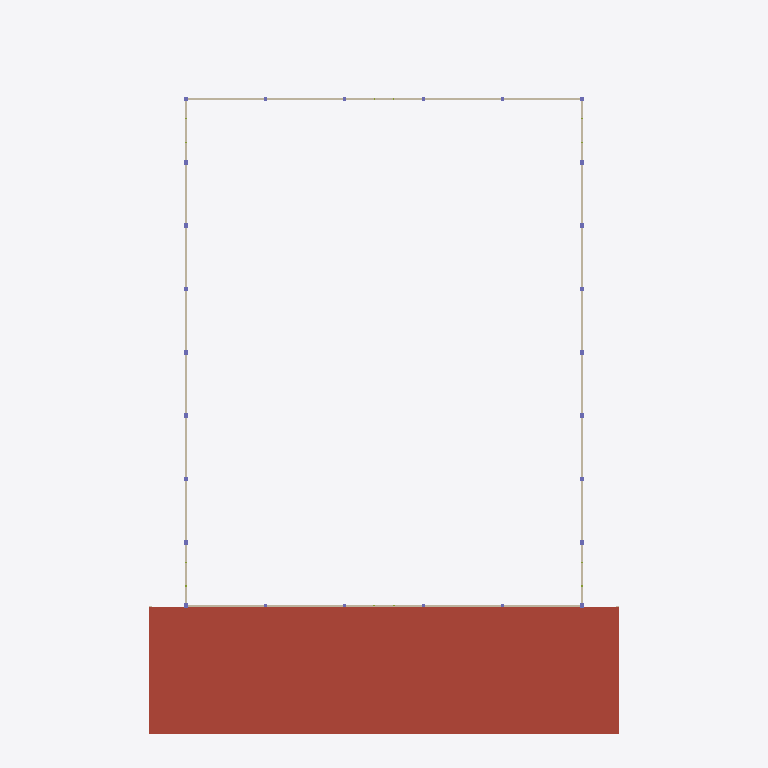
Plan cut of the same IFC building model at storey 'L04' (level 8.25 m, cut at 9.65 m), seen from above with north up, elements coloured by IFC class (only those large enough to see are counted): 4 walls (beige), 1 roof (red-brown). Cut surfaces are drawn darker.
Extent 65.9 m × 89.8 m × 19.9 m (x, y, z). Storeys (6): L00 at 0.00 m; L01 at 1.15 m; L02 at 3.84 m; L03 at 5.75 m; L04 at 8.25 m; L05 at 14.00 m. Elements (4341): 3175 IfcFurniture, 529 IfcMember, 297 IfcSlab, 110 IfcBeam, 68 IfcColumn, 68 IfcFooting, 41 IfcDoor, 38 IfcWall, 7 IfcStair, 5 IfcRamp, 1 IfcRailing, 1 IfcTransportElement.

HEADER;
FILE_DESCRIPTION(('ViewDefinition[DesignTransferView]'),'2;1');
FILE_NAME('/dev/null','2026-11-01T19:10:38+02:00',(''),(''),'IfcOpenShell 0.8.5','IfcOpenShell 0.8.5','Nobody');
FILE_SCHEMA(('IFC4'));
ENDSEC;
DATA;
#1=IFCPROJECT('1z34CXlTbA3ONPrxD6au0R',$,'3,000-Seat Church Auditorium - Coordination Concept','CONCEPT - UNVERIFIED - NOT FOR CONSTRUCTION | revision IT01-45b0e08c36',$,$,$,(#10),#5);
#12=IFCSITE('1gQIAMi959AxkVZTdUPvcM',$,'Site (not surveyed)','Zimbabwe (site not yet identified)',$,$,$,$,$,$,$,$,$,$);
#13=IFCBUILDING('1Q0HQ_tLf45wbB9dYoqHfT',$,'Church auditorium (concept)',$,$,$,$,$,$,$,$,$);
#16=IFCBUILDINGSTOREY('0iZNyLGsLCLg8zeymAxKNk',$,'L00',$,$,#27,$,'Level 00 - Ground / front of hall',$,0.0);
#28=IFCBUILDINGSTOREY('19z2qrfCHC3eP3o1dhYo4c',$,'L01',$,$,#38,$,'Level 01 - Mid cross aisle',$,1.15);
#39=IFCBUILDINGSTOREY('3PMTzEZ_j2zwl1iWrYQR1W',$,'L02',$,$,#49,$,'Level 02 - Rear platform / upper foyer',$,3.84);
#50=IFCBUILDINGSTOREY('3R_KueUFDBhQZXm9C$tqGp',$,'L03',$,$,#60,$,'Level 03 - Low roofs / hall structure',$,5.75);
#61=IFCBUILDINGSTOREY('30X08aB61CTP4xVrvMBhWf',$,'L04',$,$,#71,$,'Level 04 - Foyer roof',$,8.25);
#72=IFCBUILDINGSTOREY('2vs0W8div9ZhZoJ6t5vBf4',$,'L05',$,$,#82,$,'Level 05 - Hall truss bearing',$,14.0);
#10611=IFCSLAB('38ht0Bc6n1iBvbouPZ_BJv',$,'ENV-ROOF-FOYER','10_ENV_Envelope',$,#108088,#10626,$,.ROOF.);
#11271=IFCWALL('2$j_HDB$D3Afwv3WmISHM3',$,'ENV-WALL-HALL-E','10_ENV_Envelope',$,#91705,#11340,$,.SOLIDWALL.);
#11473=IFCWALL('0_YxhrhOP0Y9oq0rLItePu',$,'ENV-WALL-HALL-W','10_ENV_Envelope',$,#91560,#11542,$,.SOLIDWALL.);
#11354=IFCWALL('2jN3byOB56GAyVr_cSDBWN',$,'ENV-WALL-HALL-REAR','10_ENV_Envelope',$,#92865,#11459,$,.SOLIDWALL.);
#11556=IFCWALL('0Urn4BHRn7H9f$e0t3O29t',$,'ENV-WALL-STAGE-REAR','10_ENV_Envelope',$,#92745,#11607,$,.SOLIDWALL.);
ENDSEC;
